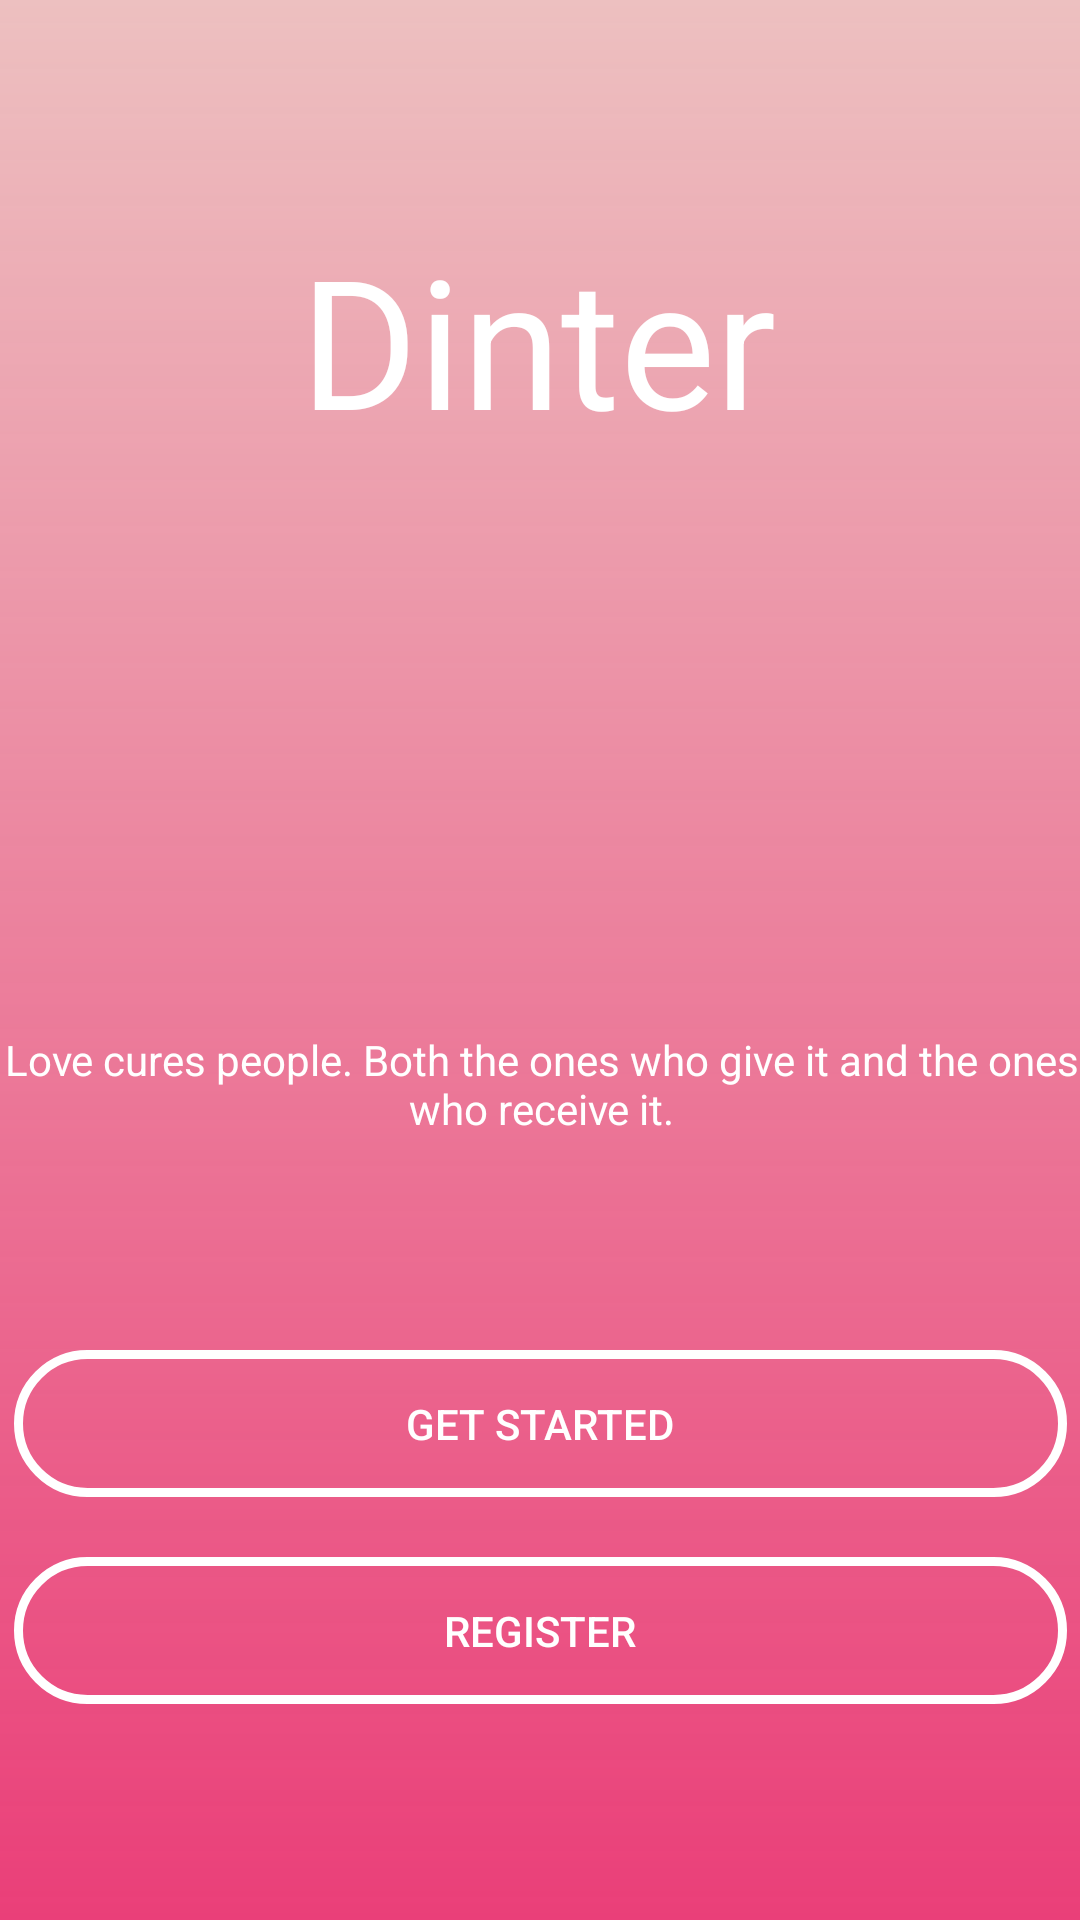

Layout XML and referenced resources for this Android screen:
<!-- AndroidManifest.xml: application theme AppTheme -->
<!-- res/layout/activity_choose_login_registration.xml -->
<?xml version="1.0" encoding="utf-8"?>
<androidx.constraintlayout.widget.ConstraintLayout
    xmlns:android="http://schemas.android.com/apk/res/android"
    xmlns:tools="http://schemas.android.com/tools"
    xmlns:app="http://schemas.android.com/apk/res-auto"
    android:id="@+id/linearLayout"
    android:layout_width="match_parent"
    android:layout_height="match_parent"
    android:background="@drawable/background"
    tools:context="com.dangbinh.dinter.ChooseLoginRegistrationActivity">
    <Button
        android:id="@+id/login"
        android:layout_width="351dp"
        android:layout_height="49dp"
        android:layout_marginBottom="20dp"
        android:background="@drawable/custom"
        android:text="get started"
        android:textColor="#FFFFFF"
        android:textColorHint="#FFFFFF"
        app:layout_constraintBottom_toTopOf="@+id/register"
        app:layout_constraintEnd_toEndOf="parent"
        app:layout_constraintStart_toStartOf="parent" />
    <Button
        android:id="@+id/register"
        android:layout_width="351dp"
        android:layout_height="49dp"
        android:layout_marginBottom="72dp"
        android:background="@drawable/custom"
        android:text="register"
        android:textColor="#FFFFFF"
        android:textColorHint="#FFFFFF"
        app:layout_constraintBottom_toBottomOf="parent"
        app:layout_constraintEnd_toEndOf="parent"
        app:layout_constraintStart_toStartOf="parent" />
    <TextView
        android:id="@+id/textView"
        android:layout_width="379dp"
        android:layout_height="49dp"
        android:layout_marginBottom="64dp"
        android:gravity="center"
        android:text="Love cures people. Both the ones who give it and the ones who receive it."
        android:textColor="#FFFFFF"
        android:textColorHint="#FFFFFF"
        app:layout_constraintBottom_toTopOf="@+id/login"
        app:layout_constraintEnd_toEndOf="parent"
        app:layout_constraintStart_toStartOf="parent" />

    <TextView
        android:id="@+id/textView2"
        android:layout_width="wrap_content"
        android:layout_height="wrap_content"
        android:layout_marginBottom="184dp"
        android:text="Dinter"
        android:textColor="#FFFFFF"
        android:textColorHint="#FFFFFF"
        android:textSize="60sp"
        app:layout_constraintBottom_toTopOf="@+id/textView"
        app:layout_constraintEnd_toEndOf="parent"
        app:layout_constraintHorizontal_bias="0.497"
        app:layout_constraintStart_toStartOf="parent" />

</androidx.constraintlayout.widget.ConstraintLayout>
<!-- resources referenced by this layout -->
<resources>
  <!-- drawable background (drawable) -->
  <?xml version="1.0" encoding="utf-8"?>
  <shape xmlns:android="http://schemas.android.com/apk/res/android">
      <gradient
          android:angle="90"
          android:startColor="#D5E6195E"
          android:endColor="#FFEDC0C0"
          android:type="linear"/>
  </shape>
  <!-- drawable custom (drawable) -->
  <?xml version="1.0" encoding="utf-8"?>
  <shape xmlns:android="http://schemas.android.com/apk/res/android" android:shape="rectangle">
      <corners android:radius="100dp"/>
      
      <stroke
          android:width="3dp"
          android:color="@color/cardview_light_background" >
      </stroke>
  
  </shape>
</resources>
